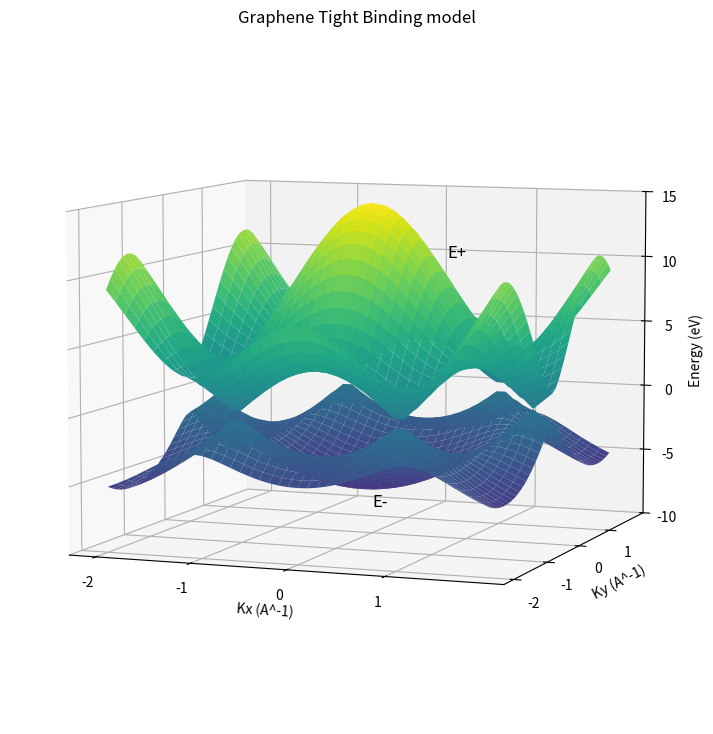
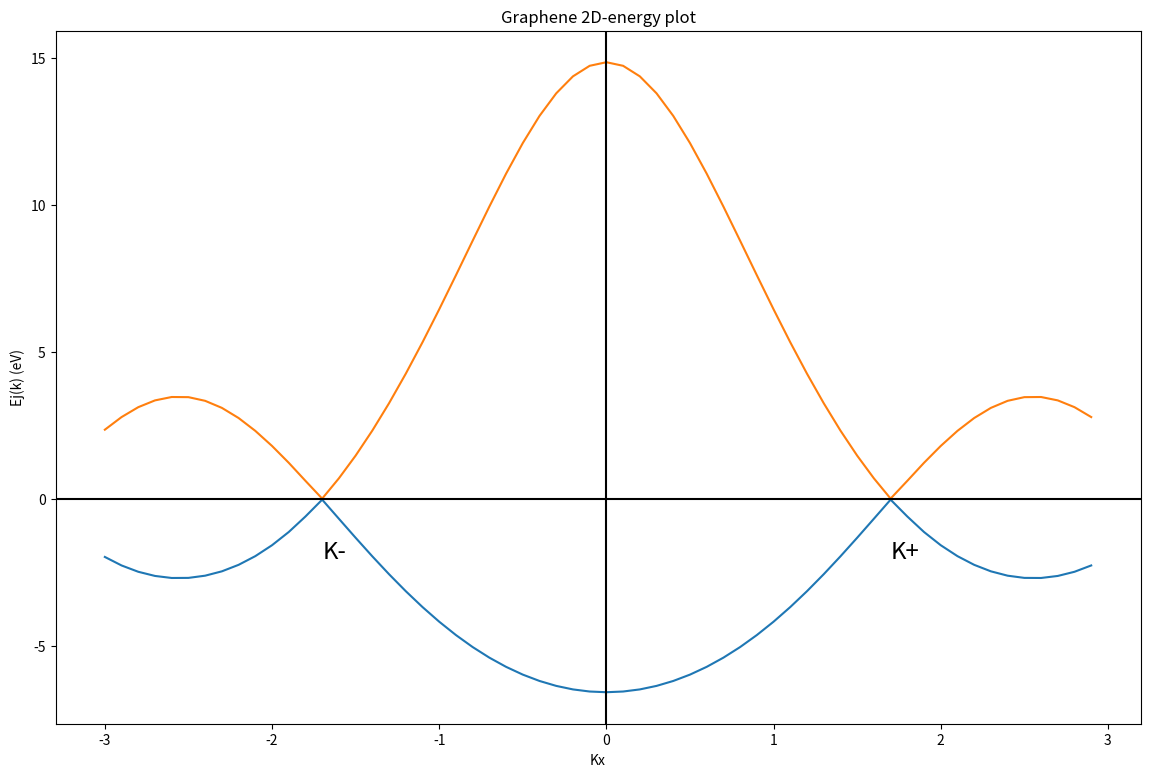

Here is the Python script that generated these plots, in order:
# -*- coding: utf-8 -*-
# Import libraries
import numpy as np
import matplotlib.pyplot as plt
from mpl_toolkits.mplot3d import axes3d
from matplotlib import cm

class Graphene:

    def __init__(self, a, E2p):
        self.a = a
        self.E2p = E2p
        self.r1 = -3.033 #eV
        self.r0 = 0.129 #eV

    def make_data(self):
        # Make data.
        kX = np.arange(-2, 2, 0.1)
        kY = np.arange(-2, 2, 0.1)
        kX, kY = np.meshgrid(kX, kY)
        gK = np.sqrt(1 + 4*np.cos(3**0.5/2*kY*self.a)\
         *np.cos(kX*self.a/2) + 4*np.cos(kX*self.a/2)**2)
        EjK1 = (self.E2p + self.r1*gK)/(1 + self.r0*gK)
        EjK2 = (self.E2p - self.r1*gK)/(1 - self.r0*gK)

        return kX, kY, EjK1, EjK2

    def tb_plot(self):
        
        kX, kY, EjK1, EjK2 = self.make_data()
        
        # Creating figure
        fig = plt.figure(figsize =(14, 9))
        ax = fig.add_subplot(111, projection='3d')
          
        # Creating plot
        ax.plot_surface(kX, kY, EjK1, rstride=1, cstride=1,\
        cmap=cm.viridis, vmin=-10, vmax=15)   #surface 1
        ax.plot_surface(kX, kY, EjK2, rstride=1, cstride=1,\
        cmap=cm.viridis, vmin=-10, vmax=15)  #surface 2
        
        ax.set_xlabel('Kx (A^-1)')
        ax.set_ylabel('Ky (A^-1)')
        ax.set_zlabel('Energy (eV)') 
        ax.set_title('Graphene Tight Binding model')
        ax.view_init(elev=7, azim=-69)
        ax.text(0.8, 0, 11, "E+", color='black', fontsize='large')
        ax.text(0, 0, -8, "E-", color='black', fontsize='large')
        ax.set_zlim(-10,15) 
        
        plt.xticks(np.arange(-2, 2, step=1))  # Set label locations.
        plt.yticks(np.arange(-2, 2, step=1))
        plt.savefig('Graphene Tight Binding model.eps')
        plt.savefig('Graphene Tight Binding model.png')
        # show plot
        plt.show()

    def twodim_plot(self):
        
        kX = np.arange(-3, 3, 0.1)
        gK = np.sqrt(1 + 4*np.cos(kX*self.a/2)\
         + 4*np.cos(kX*self.a/2)**2)
        EjK1 = (self.E2p + self.r1*gK)/(1 + self.r0*gK)
        EjK2 = (self.E2p - self.r1*gK)/(1 - self.r0*gK)
        
        # Creating figure
        fig = plt.figure(figsize =(14, 9))
        ax = fig.add_subplot(111)
        ax.plot(kX, EjK1, color='tab:blue')
        ax.plot(kX, EjK2, color='tab:orange')
        
        ax.axhline(y=0, color='black')
        ax.axvline(x=0, color='black')
        
        ax.set_xlabel('Kx')
        ax.set_ylabel('Ej(k) (eV)')
        ax.text(1.7, -2, "K+", color='black', fontsize='xx-large')
        ax.text(-1.7, -2, "K-", color='black', fontsize='xx-large')
        ax.set_title('Graphene 2D-energy plot')
        plt.savefig('Graphene 2D-energy plot.eps')
        plt.savefig('Graphene 2D-energy plot.png')
        # show plot
        plt.show()

if __name__=='__main__':
    # a = 2.46 Ao
    orb_bin = Graphene(2.46, 0)
    orb_bin.tb_plot()
    orb_bin.twodim_plot()